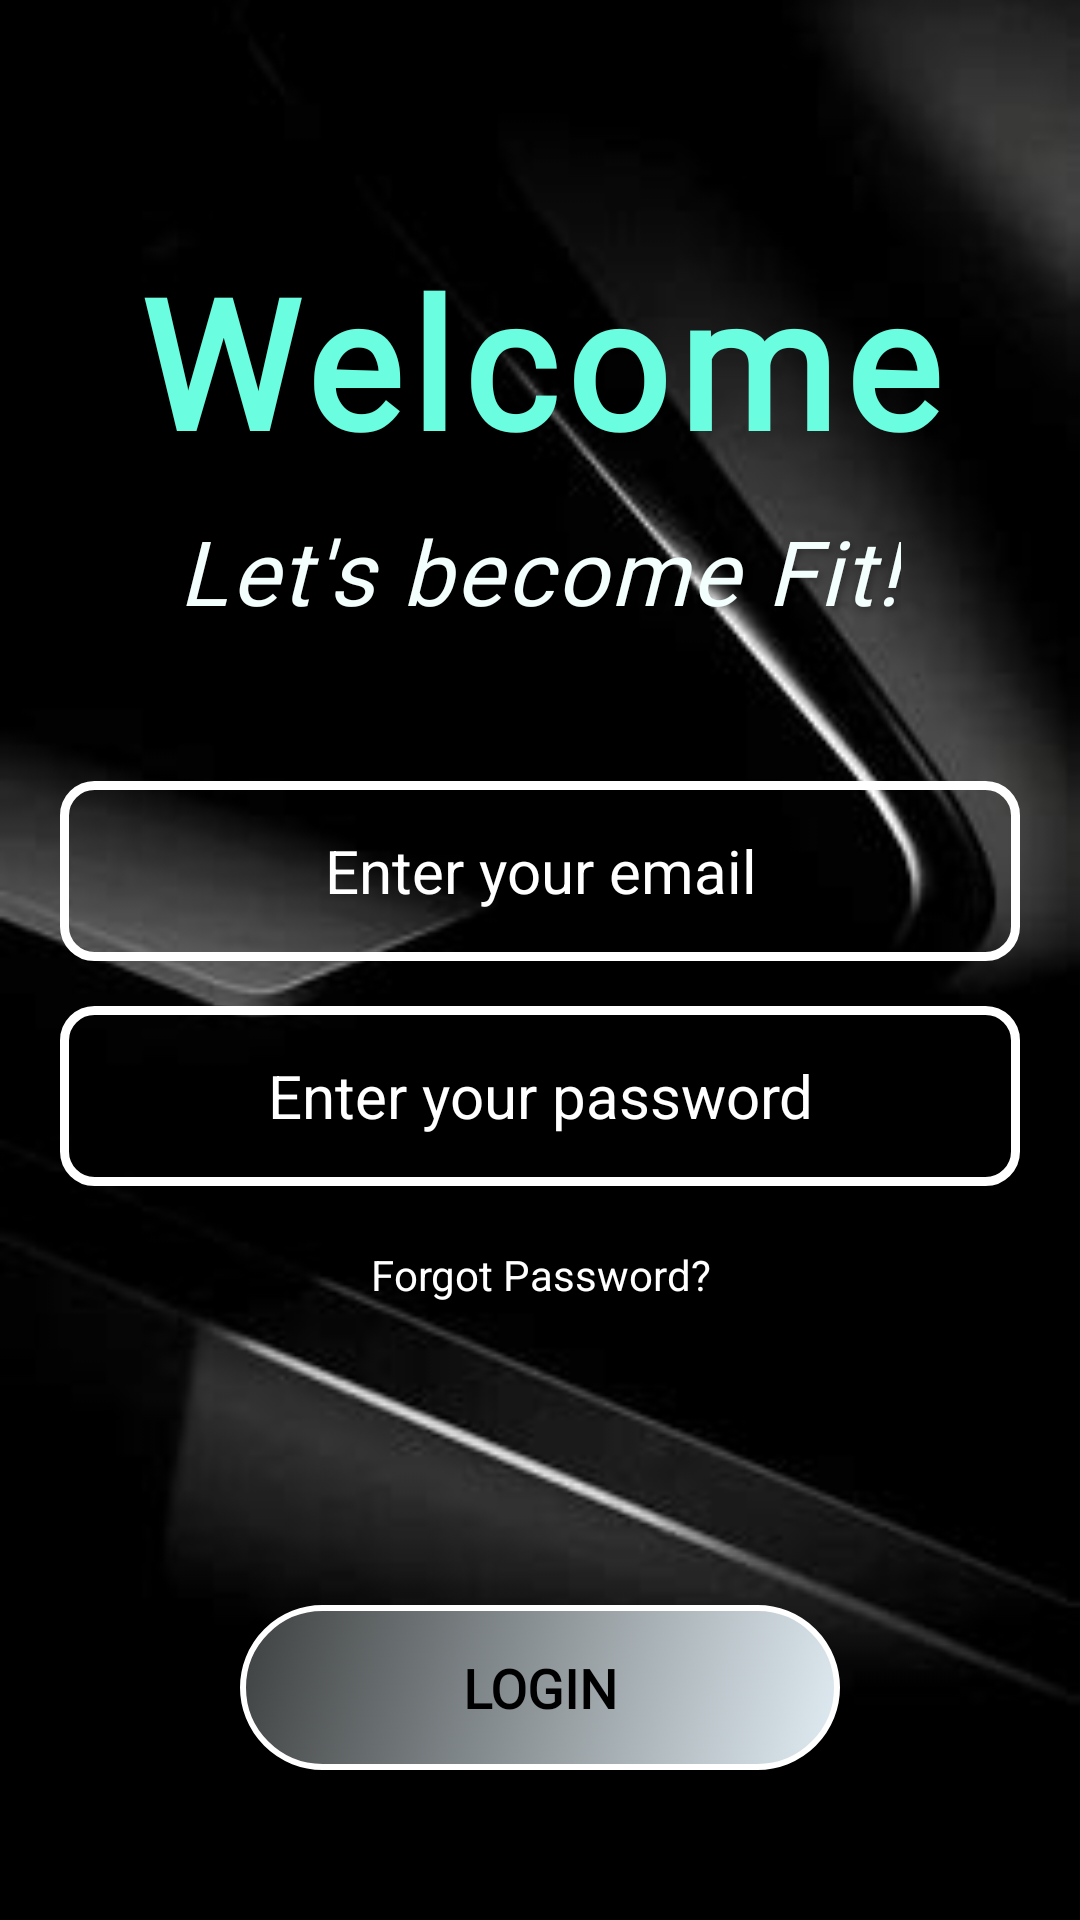

Write the Android layout XML for this screen, with the resource values it uses.
<!-- AndroidManifest.xml: application theme Theme.MyApplication -->
<!-- res/layout/login.xml -->
<?xml version="1.0" encoding="utf-8"?>
<RelativeLayout
    xmlns:android="http://schemas.android.com/apk/res/android"
    xmlns:app="http://schemas.android.com/apk/res-auto"
    android:layout_width="match_parent"
    android:layout_height="match_parent"
    android:background="#FFF2E0"
    android:id="@+id/loginPage">

    
    <ImageView
        android:id="@+id/imageView2"
        android:layout_width="match_parent"
        android:layout_height="match_parent"
        android:scaleType="centerCrop"
        android:src="@drawable/fitness2" />

    
    <RelativeLayout
        android:id="@+id/headerLayout"
        android:layout_width="match_parent"
        android:layout_height="wrap_content"
        android:layout_marginTop="80dp"
        android:gravity="center_horizontal">

        <TextView
            android:id="@+id/welcomeText"
            android:layout_width="wrap_content"
            android:layout_height="wrap_content"
            android:fontFamily="@font/inknut_antiqua_light"
            android:text="Welcome"
            android:textColor="#6BFDDF"
            android:textSize="60sp"
            android:textStyle="bold"
            android:shadowDx="4"
            android:shadowDy="4"
            android:shadowRadius="8"
            android:letterSpacing="0.05"
            android:layout_centerHorizontal="true"/>

        <TextView
            android:id="@+id/subtitleText"
            android:layout_width="wrap_content"
            android:layout_height="wrap_content"
            android:fontFamily="@font/inknut_antiqua_light"
            android:text="Let's become Fit!"
            android:textColor="#F3FFFD"
            android:textSize="30sp"
            android:textStyle="italic"
            android:shadowColor="#40000000"
            android:shadowDx="3"
            android:shadowDy="3"
            android:shadowRadius="6"
            android:letterSpacing="0.03"
            android:layout_below="@id/welcomeText"
            android:layout_centerHorizontal="true"
            android:layout_marginTop="10dp"/>
    </RelativeLayout>

    
    <RelativeLayout
        android:id="@+id/inputFields"
        android:layout_width="match_parent"
        android:layout_height="wrap_content"
        android:layout_below="@id/headerLayout"
        android:layout_marginTop="30dp"
        android:gravity="center_horizontal"
        android:padding="20dp">

        <EditText
            android:id="@+id/editTextTextEmailAddress"
            android:layout_width="match_parent"
            android:layout_height="60dp"
            android:background="@drawable/bg1"
            android:hint="Enter your email"
            android:textAlignment="center"
            android:textSize="20sp"
            android:padding="15dp"
            android:textColorHint="@color/white"/>

        <EditText
            android:id="@+id/pword"
            android:layout_width="match_parent"
            android:layout_height="60dp"
            android:layout_below="@id/editTextTextEmailAddress"
            android:layout_marginTop="15dp"
            android:background="@drawable/bg1"
            android:hint="Enter your password"
            android:inputType="textPassword"
            android:textAlignment="center"
            android:textSize="20sp"
            android:padding="15dp"
            android:textColorHint="@color/white"/>

        <TextView
            android:id="@+id/forgotPass"
            android:layout_width="wrap_content"
            android:layout_height="wrap_content"
            android:text="Forgot Password?"
            android:textAlignment="center"
            android:textColor="@color/white"
            android:layout_below="@id/pword"
            android:layout_centerHorizontal="true"
            android:layout_marginTop="20dp"/>
    </RelativeLayout>

    
    <RelativeLayout
        android:layout_width="wrap_content"
        android:layout_height="wrap_content"
        android:layout_centerHorizontal="true"
        android:layout_alignParentBottom="true"
        android:layout_marginBottom="50dp">

        <Button
            android:id="@+id/loginbt"
            android:layout_width="200dp"
            android:layout_height="55dp"
            android:background="@drawable/bg2"
            android:gravity="center"
            android:text="LOGIN"
            android:fontFamily="@font/inknut_antiqua_light"
            android:textColor="@color/black"
            android:textSize="18sp"
            android:textStyle="bold"
            android:clickable="true"
            android:focusable="true"/>
    </RelativeLayout>
</RelativeLayout>
<!-- resources referenced by this layout -->
<resources>
  <color name="black">#FF000000</color>
  <color name="white">#FFFFFFFF</color>
  <!-- drawable bg1 (drawable) -->
  <?xml version="1.0" encoding="utf-8"?>
  <shape xmlns:android="http://schemas.android.com/apk/res/android"
      android:shape="rectangle">
  
      
      <solid android:color="@android:color/transparent"/>
  
      
      <stroke android:width="3dp" android:color="@color/white"/>
  
      
      <corners android:radius="10dp"/>
  
      
      <padding android:left="10dp" android:right="10dp"/>
  </shape>
  <!-- drawable bg2 (drawable) -->
  <?xml version="1.0" encoding="utf-8"?>
  <selector xmlns:android="http://schemas.android.com/apk/res/android">
      <item>
          <shape>
              
              <gradient
                  android:angle="135"
                  android:endColor="#3D4040"
                  android:startColor="#E1EDF4" />
  
              
              <corners android:radius="60dp" />
              <stroke android:width="2dp" android:color="@color/white"/>
          </shape>
      </item>
  </selector>
  <!-- drawable fitness2: jpg bitmap (drawable, 5393 bytes) -->
  <style name="Theme.MyApplication" parent="Theme.AppCompat.DayNight" />
</resources>
